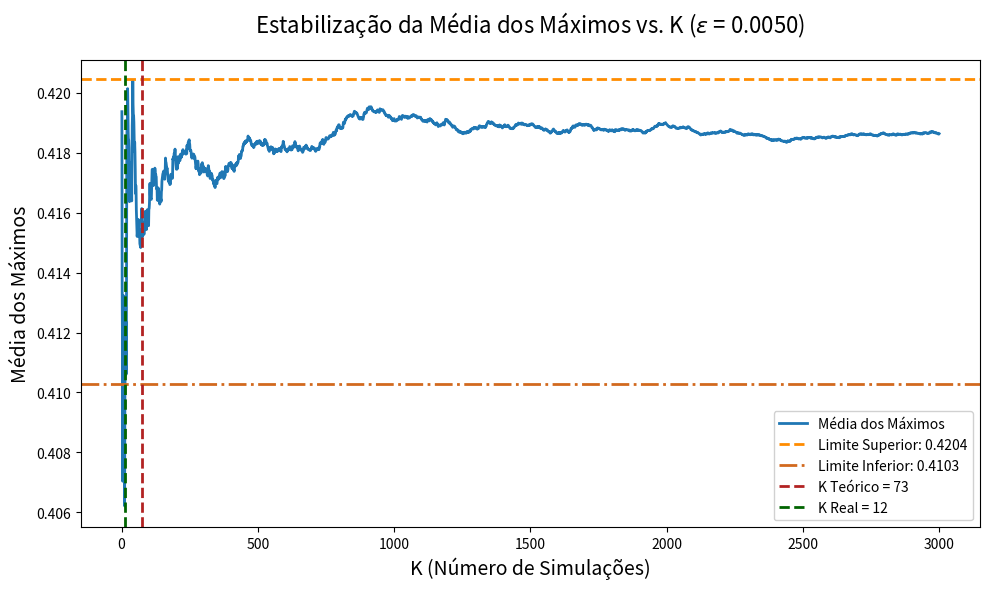

The script that saved this image: (Note: this script raises an exception after producing the figure.)
import numpy as np
import os
import matplotlib.pyplot as plt
import seaborn as sns
from scipy import stats
import time

import warnings
from scipy.optimize import OptimizeWarning

# Ignorar warnings específicos
warnings.filterwarnings("ignore", category=RuntimeWarning)
warnings.filterwarnings("ignore", category=UserWarning)
warnings.filterwarnings("ignore", category=OptimizeWarning)

def generate_gaussian_matrix(M: int, N:int)->np.ndarray:
    """Cria uma matriz Gaussiana com as entradas
    seguindo uma distribuição normal com media 0 e 
    variancia igual a 1 

    Args:
        M (int): Dimensão das linhas da Matriz
        N (int): Dimensão das colunas da Matriz

    Returns:
        np.ndarray: Matriz Gaussiana
    """
    
    matriz = np.random.normal(loc=0, scale = 1, size=(M, N))
    return matriz



# =======================================
# ============ Question 1 ===============
# =======================================

def norma2_das_colunas(A):
    data = []

    for i in range(A.shape[1]):
        data.append(np.linalg.norm(A[:, i]))
    return data

import scipy.stats as stats

def melhor_ajuste_distribuicao(data):
    # Lista de distribuições candidatas (incluindo Gama e Beta)
    distribuicoes = [
        ('norm', stats.norm),      # Normal (suporte: -inf a +inf)
        ('chi', stats.chi),        # Chi (suporte: x ≥ 0)
        ('chi2', stats.chi2),      # Chi-quadrado (suporte: x ≥ 0)
        ('rayleigh', stats.rayleigh),  # Rayleigh (suporte: x ≥ 0)
        ('gamma', stats.gamma),    # Gama (suporte: x > 0)
        ('beta', stats.beta)       # Beta (suporte: 0 ≤ x ≤ 1)
    ]
    
    melhor_p = -1
    melhor_nome = ''
    
    for nome, distrib in distribuicoes:
        try:
            # Ajuste especial para a distribuição Beta (requer dados em [0, 1])
            if nome == 'beta':
                # Normaliza os dados para o intervalo [0, 1]
                data_normalized = (data - np.min(data)) / (np.max(data) - np.min(data))
                params = distrib.fit(data_normalized)
                ks_stat, p_valor = stats.kstest(data_normalized, nome, args=params)
            else:
                params = distrib.fit(data)
                ks_stat, p_valor = stats.kstest(data, nome, args=params)
            
            if p_valor > melhor_p:
                melhor_p = p_valor
                melhor_nome = nome
        except Exception as e:
            print(f"Erro ao ajustar {nome}: {str(e)}")
            continue
            
    return melhor_nome

def make_Histogram(data, bins=20):
    """Cria um histograma a partir dos dados fornecidos.

    Args:
        data (np.ndarray): Dados para o histograma.
        bins (int): Número de bins do histograma.

    Returns:
        tuple: Valores do histograma e os limites dos bins.
    """
    hist, bin_edges = np.histogram(data, bins=bins)
    return hist, bin_edges

def plot_histogram(hist, bin_edges, title='Histograma', xlabel='Valor', ylabel='Frequência', folder='figures/histograms'):
    """Plota um histograma.

    Args:
        hist (np.ndarray): Valores do histograma.
        bin_edges (np.ndarray): Limites dos bins.
        title (str): Título do gráfico.
        xlabel (str): Rótulo do eixo x.
        ylabel (str): Rótulo do eixo y.
    """
    os.makedirs(folder, exist_ok=True)

    filename = title.lower().replace(' ', '_')
    filepath = os.path.join(folder, f"{filename}.png")
    
    plt.figure(figsize=(10, 6))
    plt.bar(bin_edges[:-1], hist, width=np.diff(bin_edges), edgecolor='black', align='edge')
    plt.title(title)
    plt.xlabel(xlabel)
    plt.ylabel(ylabel)

    plt.savefig(filepath)
    plt.close()
    print(f"Gráfico salvo em: {filepath}")    



def plot_histogram_seaborn(data, bins=20, title='Histograma', xlabel='Valor', ylabel='Frequência', folder='figures/normas'):
    os.makedirs(folder, exist_ok=True)

    filename = title.lower().replace(' ', '_')
    filepath = os.path.join(folder, f"{filename}.png")
    mean = np.mean(data)
    std = np.std(data)
    fig, ax = plt.subplots(figsize=(10, 6))
    
    
    plt.figure(figsize=(10, 6))
    # sns.set(style="darkgrid")  # ou "whitegrid", "ticks"...
    sns.histplot(data, bins=bins, kde=True, stat='density',  color='skyblue', edgecolor='black', ax =ax)
    sns.kdeplot(data, color="purple", linewidth=2, label="KDE (Densidade)", ax =ax)
    ax.axvline(mean,        ls='--', lw=2,  color='blue',   label=f'Média: {mean:.2f}')
    # sns.kdeplot(data, color="red
    # ", linewidth=2)
    # Títulos e eixos
    # ax.set_title(title)
    ax.set_title(f"{title} (σ = {std:.2f})")
    ax.set_xlabel(xlabel)
    ax.set_ylabel(ylabel)

    # Agora o Matplotlib encontra todos os rótulos
    ax.legend()

    fig.savefig(filepath, bbox_inches='tight')
    plt.close(fig)
    print(f"Gráfico salvo em: {filepath}")


def test_norma2_das_colunas():

    valores_possiveis_linha =  [1, 100, 1000, 10000]
    valores_possiveis_coluna =  [1, 100, 1000, 10000]
    
    for linha in valores_possiveis_linha:
        for col in valores_possiveis_coluna:
    
            A = generate_gaussian_matrix(linha, col)
            data = norma2_das_colunas(A)
            melhor_ajuste = melhor_ajuste_distribuicao(data)
            print(f"Melhor Ajuste (Distibuição na Matriz {linha}X{col}: {melhor_ajuste} )")
            # hist, bin_edges = make_Histogram(data, bins=30)
            title = f"Normas 2 das Colunas - Matriz {linha}X{col}"
            # plot_histogram(hist, bin_edges, title=title, xlabel='Norma 2', ylabel='Frequência')
            plot_histogram_seaborn(data, bins=25, title=title, xlabel='Norma 2',  ylabel='Frequência')
# =======================================
# ============ Question 2 ===============
# =======================================


def produto_interno(A):
    """Calcula o produto interno entre todas as colunas de uma matriz.
    
    Args:
        A (np.ndarray): Matriz com as colunas a serem calculadas.
    
    Returns:
        list: Lista com os produtos internos entre todas as colunas.
    """
    resultados = []
    
    for i in range(A.shape[1]):
        for j in range(i+1, A.shape[1]):
            inter_prod = np.dot(A[:, i], A[:, j])
            resultados.append(inter_prod)
    return resultados
        
def test_produto_interno():
    """
    Testa a função produto_interno gerando matrizes Gaussianas de diferentes
    dimensões de coluna e plota histogramas dos produtos internos calculados.

    Para cada dimensão de coluna especificada em 'intervalos', a função:
    1. Gera uma matriz Gaussiana com 100 linhas e 'i' colunas.
    2. Calcula o produto interno entre todas as colunas da matriz.
    3. Cria um histograma dos produtos internos calculados.
    4. Plota e salva o histograma em um arquivo na pasta 'figures/produto_interno'.

    """

    intervalos = [100, 200, 500, 1000, 5000, 10000]
    for i in intervalos:
        A = generate_gaussian_matrix(100, i)
        resultados = produto_interno(A)
        melhor_ajuste = melhor_ajuste_distribuicao(resultados)
        hist, bin_edges = make_Histogram(resultados, bins=30)
        print(f"Melhor ajuste na matriz 100 X {i}: {melhor_ajuste}")
        title = f"Produto Interno das Colunas - Matriz {i}"
        # plot_histogram(hist, bin_edges, title=title, xlabel='Produto Interno', ylabel='Frequência', folder='figures/produto_interno')
        plot_histogram_seaborn(data=resultados, bins =25,xlabel='Produto Interno', title=title, ylabel='Frequência', folder='figures/produto_interno' )
      
# =======================================
# ============= Question 3 ==============
# =======================================

def distribuicao_do_maximo(A, create_matrix=False, m = None, n = None):
    if create_matrix:
        A = generate_gaussian_matrix(m, n)
    norm = np.linalg.norm(A, axis=0)
    X = A / norm
    B = np.abs(X.T @ X)
    
    np.fill_diagonal(B, 0.0)
    return np.max(B)

def test_distribuicao_do_maximo(n, plot=True):
    """Testa a função distribuicao_do_maximo gerando matrizes Gaussianas
    e plota histogramas dos máximos calculados.

    Para cada execução, a função:
    1. Gera uma matriz Gaussiana com 100 linhas e 300 colunas.
    2. Calcula o máximo da distribuição dos produtos internos normalizados.
    3. Plota e salva o histograma do máximo calculado.

    Args:
        n (int): Número de execuções do teste.
    """
    maximos = np.empty(n, dtype=float)
    for i in range(n):
        A = generate_gaussian_matrix(100, 300)
        maximos[i] = distribuicao_do_maximo(A)

     #  Calculando Média
    mean = np.mean(maximos)
    # Calcula Moda 
    valores, contagens = np.unique(maximos, return_counts=True)
    moda = valores[np.argmax(contagens)]
    mediana = np.median(maximos)
    if plot:
        hist, bin_edges = make_Histogram(maximos, bins=30)
        title = f"Histograma do Máximo da Distribuição - Execução {n}"
        plot_histogram(hist, bin_edges, title=title, xlabel='Máximo', ylabel='Frequência', folder='figures/distribuicao_do_maximo')
    return mean, moda, mediana

# =======================================
# ============= Question 4 ==============
# =======================================

def compute_S2(dados):
    S2 = 0
    for i in range(len(dados)):
        Xbar = np.mean(dados[:i+1])
        S2 += (dados[i] - Xbar) ** 2
    S2 /= len(dados) - 1
    return S2


def encontrar_K_teorico(m, n, epsilon, alpha, K0=100, max_iter=1000):
    z = stats.norm.ppf(1 - alpha/2)
    K = K0
    dados = np.array(
        [distribuicao_do_maximo(A=None, create_matrix=True, m=m, n=n) for _ in range(K)]
    )

    for it in range(max_iter):
        S2 = compute_S2(dados)
        S = np.sqrt(S2)
        K_req = int(np.ceil((z * S / epsilon)**2))  

        if K_req <= K:
            ME = z * S / np.sqrt(K)
            if ME <= epsilon:
                # convergiu dentro da margem desejada
                K = K_req
                break
            # se ainda não convergiu, pedimos ao menos UMA réplica extra
            K_req = K + 1
        novas = np.array([
            distribuicao_do_maximo(A=None, create_matrix=True, m=m, n=n)
            for _ in range(K_req - K)
        ])
        dados = np.concatenate([dados, novas])
        K = K_req

    # calculamos estatísticas finais
    Xbar = dados.mean()
    S     = np.std(dados, ddof=1)
    ME    = z * S / np.sqrt(K)

    print(K, "é o valor de K encontrado com a tolerância de erro", ME)

    return {
        'K_final': K,
        'Xbar':    Xbar,
        'S':       S,
        'ME':      ME,
        'alpha':   alpha,
        'epsilon': epsilon,
        'dados':   dados
    }

def analise_K(m, n, epsilon, alpha, K_max):
    print(f"Valor do epsilon: {epsilon}")
    print(f"Valor do alpha: {alpha}")
    #Calcula K teórico e tolerância de erro    
    resultado = encontrar_K_teorico(m, n, epsilon, alpha)
    tol = resultado['ME']
    K_teo = resultado['K_final']
    S = resultado['S']
    if K_teo > K_max:
        raise ValueError(f"K teórico ({K_teo}) é maior que K máximo permitido ({K_max}). Ajuste K_max ou os parâmetros de entrada.")

    # Inicializa arrays para armazenar máximos e médias
    maximo = np.empty(K_max, dtype=float)
    medias = []
    # Gera matrizes e computa máximos
    for k in range(1, K_max + 1):
        A = generate_gaussian_matrix(m, n)
        maximo[k - 1] = distribuicao_do_maximo(A)
        medias.append(np.mean(maximo[:k]))

    # Calcula valor esperado e encontra K_real
    valor_esperado = np.mean(maximo[:K_teo])

    # Encontra todos os valores de K dentro da tolerância
    k_values = [k for k in range(1, K_max + 1) 
                if abs(medias[k - 1] - valor_esperado) < tol]

    print(k_values)
    # Determina K_real encontrando a região estável
    K_real = None
    for k in range(1, K_max + 1):
        if all(abs(medias[i] - valor_esperado) < tol 
               for i in range(k, K_max)):
            K_real = k
            break
            
    print(f"Valor de K encontrado: {K_real} (Teórico: {K_teo})")

    # Calcula limites de confiança
    limite_superior = valor_esperado + tol
    limite_inferior = valor_esperado - tol
    
    # Plota os resultados
    plt.figure(figsize=(10, 6))
    plt.plot(range(1, K_max + 1), medias, label='Média dos Máximos', color='#1f77b4', linewidth=2)
    # plt.plot([], [], ' ', label=f'Epsilon ($\epsilon$) = {epsilon:.4f}') # Adiciona uma entrada vazia na legenda


    plt.axhline(limite_superior, color='darkorange', linestyle='--', linewidth=2,
            label=f'Limite Superior: {limite_superior:.4f}')    
    plt.axhline(limite_inferior, color='chocolate', linestyle='-.', linewidth=2,
            label=f'Limite Inferior: {limite_inferior:.4f}')
    
    plt.axvline(K_teo, color='firebrick', linestyle='--', linewidth=2, label=f'K Teórico = {K_teo}')
    plt.axvline(K_real, color='darkgreen', linestyle='--', linewidth=2, label=f'K Real = {K_real}')
    # if K_real is not None:
    #     plt.axvspan(K_real, K_max, color='green', alpha=0.1, label='Região de Convergência Estável')

  
    plt.xlabel('K (Número de Simulações)', fontsize=14)
    plt.ylabel('Média dos Máximos', fontsize=14)
    plt.title(f'Estabilização da Média dos Máximos vs. K (${{\\epsilon}}$ = {epsilon:.4f})', fontsize=16, pad=20)
    
    plt.legend( framealpha=0.9, facecolor='white')

    plt.tight_layout()
    plt.savefig(f'figures/encontrar_K/media_maximos_vs_K_{epsilon:.4f}.png', dpi=300, bbox_inches='tight')
    plt.close()

    
    print(f"Análise com epsilon = {epsilon} finalizada")
    print()
    return {
        'k_values': k_values,
        'valor_esperado': valor_esperado,
        'K_teo': K_teo,
        'K_real': K_real,
        'limite_superior': limite_superior,
        'limite_inferior': limite_inferior
    }
    

# =======================================
# ============= Question 5 ==============
# =======================================


def test_distribuicao_do_maximo_parte_2(n):
    maximos = np.empty(n, dtype=float)
    pares_mn = [(100, 100), (100, 300), (200, 200), (200, 600), (500, 500), (500, 1500), (1000, 1000), (1000, 3000)]
    for p in pares_mn:
        for i in range(n):
            A = generate_gaussian_matrix(p[0], p[1])
            maximos[i] = distribuicao_do_maximo(A)

        hist, bin_edges = make_Histogram(maximos, bins=30)
        title = f"Histograma do Máximo da Distribuição - Execução {n}, Dimensões {p[0]}X{p[1]}"
        plot_histogram(hist, bin_edges, title=title, xlabel='Máximo', ylabel='Frequência', folder=f'figures/distribuicao_do_maximo/parte_2/valores_de_K/{n}')
        maximos = np.empty(n, dtype=float)


if __name__ == "__main__":
    time_start = time.time()
    print("Iniciando os testes...")
    
    # test_norma2_das_colunas()
    # test_produto_interno()
    
    # test_distribuicao_do_maximo(1000)
    # k_values = np.array(encontrar_K(1000))
    # k_value = test_encontrar_K(1000)
    # print(f"Valor de K encontrado: {k_value}")
    # result = encontrar_K_teorico(100, 300, epsilon=0.01, alpha=0.05)
    # print(encontrar_K(0.001, 0.05, K_max=1000))
    
    epsilon_poss =[0.005, 0.004, 0.003, 0.0015] 
    
    for eps in epsilon_poss:
        result = analise_K(m=100, n=300, epsilon=eps, alpha=0.05, K_max=3000)
        print(f"Valor esperado: {result['valor_esperado']:.4f}, K Teórico: {result['K_teo']}, K Real: {result['K_real']}")
    
    # print(len(k_values), " valores de K encontrados.")
    # test_distribuicao_do_maximo_parte_2(1000)
    time_end = time.time()
    print("Teste concluído.")
    # print(f"Tempo total de execução: {time_end - time_start:.2f} segundos")
    # A = generate_gaussian_matrix(10000, 1000)
    # data = norma2_das_colunas(A)
    # melhor_ajuste = melhor_ajuste_distribuicao(data)
    # print(f"Melhor Ajuste (Distibuição na Matriz {10000}X{1000}: {melhor_ajuste} )")
    # # hist, bin_edges = make_Histogram(data, bins=30)
    # title = f"Normas 2 das Colunas - Matriz {10000}X{1000}"
    # # plot_histogram(hist, bin_edges, title=title, xlabel='Norma 2', ylabel='Frequência')
    # plot_histogram_seaborn(data, bins=25, title=title, xlabel='Norma 2',  ylabel='Frequência')
    